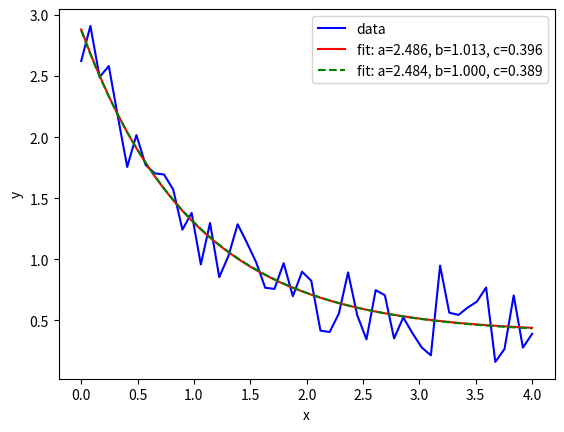

The script that saved this image:

# https://docs.scipy.org/doc/scipy/reference/generated/scipy.optimize.curve_fit.html


import numpy as np
import matplotlib.pyplot as plt

from scipy.optimize import curve_fit

def func(x, a, b, c):
    return a * np.exp(-b * x) + c

xdata = np.linspace(0, 4, 50)
y = func(xdata, 2.5, 1.3, 0.5)
rng = np.random.default_rng()

y_noise = 0.2 * rng.normal(size=xdata.size)

ydata = y + y_noise
plt.plot(xdata, ydata, 'b-', label='data')

popt, pcov = curve_fit(func, xdata, ydata)
plt.plot(xdata, func(xdata, *popt), 'r-',
         label='fit: a=%5.3f, b=%5.3f, c=%5.3f' % tuple(popt))

popt, pcov = curve_fit(func, xdata, ydata, bounds=(0, [3., 1., 0.5]))
plt.plot(xdata, func(xdata, *popt), 'g--',
         label='fit: a=%5.3f, b=%5.3f, c=%5.3f' % tuple(popt))

plt.xlabel('x')
plt.ylabel('y')
plt.legend()
plt.show()
